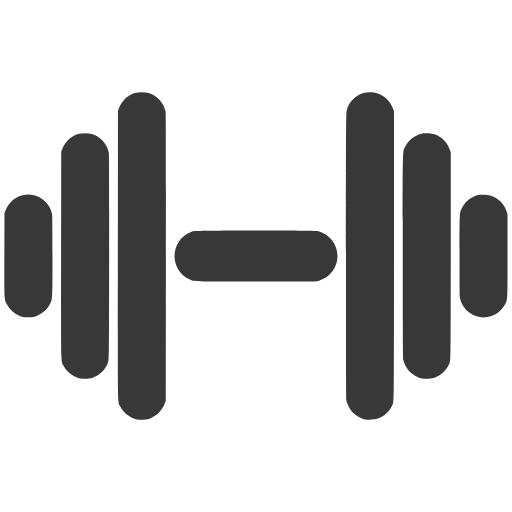
t = 0.00 s
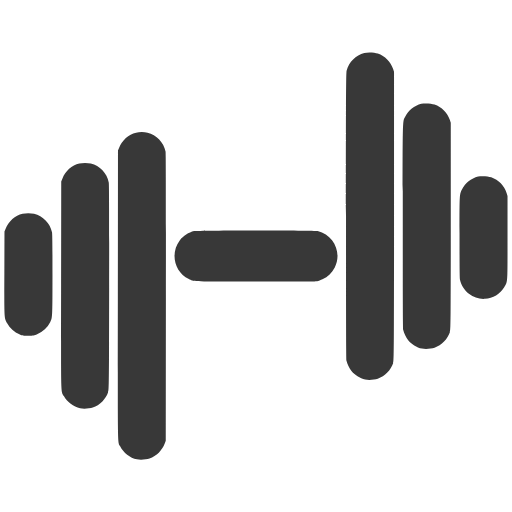
t = 0.27 s
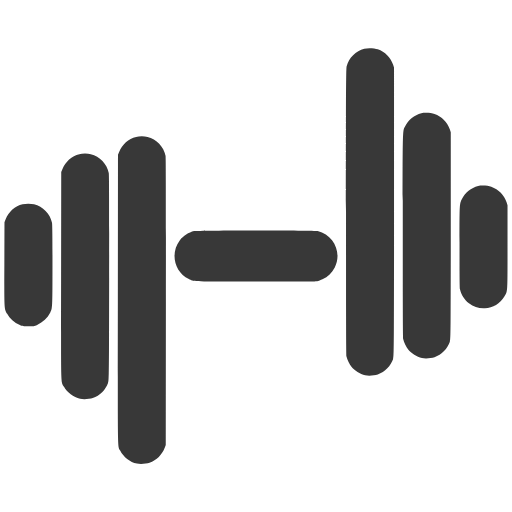
t = 0.57 s
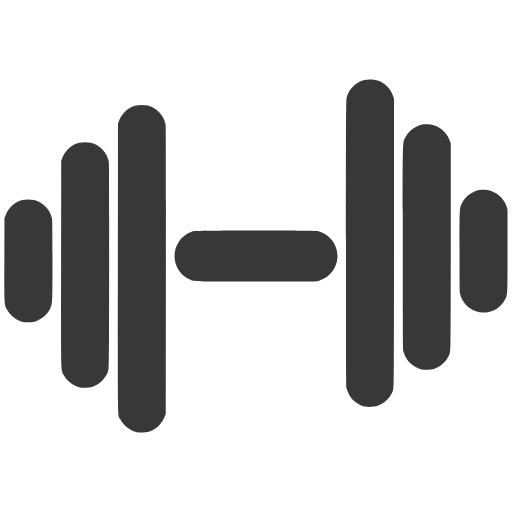
t = 0.85 s
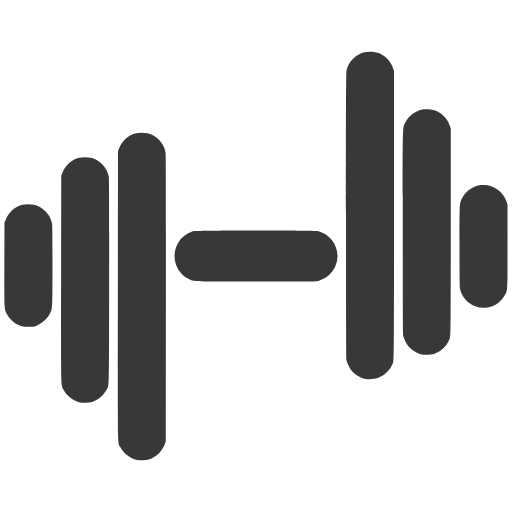
t = 1.16 s
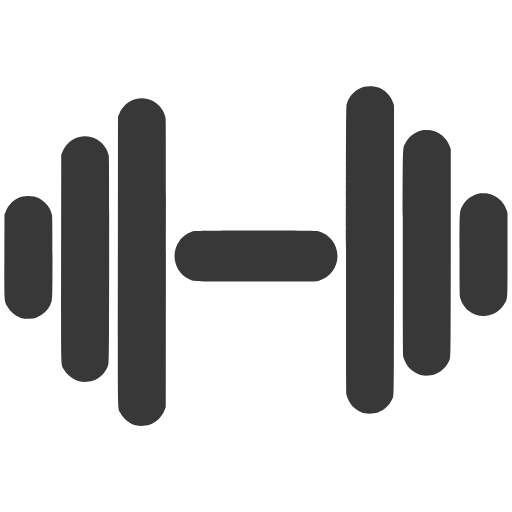
t = 1.43 s

The animated SVG that drew these frames (rendered in a browser with its animation timeline set to each time). Animation: 6 SMIL elements (animateTransform=6); one cycle of 1.70 s, repeats indefinitely.

<?xml version="1.0" encoding="utf-8"?>
<svg xmlns="http://www.w3.org/2000/svg"
 width="1600pt" height="1600pt" viewBox="200 200 1200 1200"
 preserveAspectRatio="xMidYMid slice">
    <defs>
        <linearGradient id="bgGradient" x1="0%" y1="0%" x2="100%" y2="100%">
            <stop offset="0%" style="stop-color:#F66B34;stop-opacity:1" />
            <stop offset="100%" style="stop-color:#F99C78;stop-opacity:1" />
        </linearGradient>
    </defs>

    <g transform="translate(0.000000,1600.000000) scale(0.100000,-0.100000)" fill="#383838" stroke="none">
  <g>
    <animateTransform attributeName="transform" type="translate"
      values="0 0; 0 -1100; 0 -300; 0 -950; 0 0"
      keyTimes="0;0.32;0.5;0.68;1" dur="1.7s" repeatCount="indefinite"
      calcMode="spline"
      keySplines=".2 0 .1 1;.2 0 .1 1;.2 0 .1 1;.2 0 .1 1"/>
    <path d="M5189 11825 c-177 -43 -326 -175 -397 -352 l-27 -68 -3 -3373 c-2
    -3687 -6 -3435 54 -3555 77 -154 231 -274 393 -308 78 -16 223 -7 295 19 167
    61 295 188 359 358 l22 59 3 3360 c2 2456 0 3376 -8 3419 -41 211 -213 392
    -422 441 -77 18 -194 18 -269 0z"/>
  </g>
  <g>
    <animateTransform attributeName="transform" type="translate"
      values="0 0; 0 -780; 0 -210; 0 -660; 0 0"
      keyTimes="0;0.28;0.5;0.64;1" dur="1.7s" repeatCount="indefinite"
      calcMode="spline"
      keySplines=".2 0 .1 1;.2 0 .1 1;.2 0 .1 1;.2 0 .1 1"/>
    <path d="M3859 10865 c-177 -43 -326 -175 -397 -352 l-27 -68 -3 -2413 c-2
    -2680 -8 -2476 65 -2615 73 -138 229 -256 379 -287 81 -17 225 -8 298 18 169
    61 299 191 360 361 21 56 21 64 24 2456 2 1768 0 2416 -9 2460 -40 211 -212
    391 -421 440 -77 18 -194 18 -269 0z"/>
  </g>
  <g>
    <animateTransform attributeName="transform" type="translate"
      values="0 0; 0 -460; 0 -115; 0 -380; 0 0"
      keyTimes="0;0.24;0.5;0.6;1" dur="1.7s" repeatCount="indefinite"
      calcMode="spline"
      keySplines=".2 0 .1 1;.2 0 .1 1;.2 0 .1 1;.2 0 .1 1"/>
    <path d="M2529 9425 c-177 -43 -326 -175 -397 -352 l-27 -68 -3 -978 c-3
    -1089 -6 -1034 66 -1171 61 -117 163 -207 297 -262 65 -27 79 -29 200 -29 125
    0 133 2 205 33 139 60 241 156 309 289 51 101 51 99 51 1110 0 658 -3 958 -11
    995 -44 209 -215 384 -421 433 -77 18 -194 18 -269 0z"/>
  </g>

  <g>
    <animateTransform attributeName="transform" type="translate"
      values="0 0; 0 1100; 0 300; 0 950; 0 0"
      keyTimes="0;0.32;0.5;0.68;1" dur="1.7s" repeatCount="indefinite"
      calcMode="spline"
      keySplines=".2 0 .1 1;.2 0 .1 1;.2 0 .1 1;.2 0 .1 1"/>
    <path d="M10538 11825 c-199 -50 -361 -212 -413 -412 -13 -50 -15 -470 -15
    -3405 0 -2419 3 -3362 11 -3400 15 -71 69 -182 116 -240 74 -92 201 -170 322
    -198 74 -17 220 -8 295 19 169 60 307 201 362 368 19 57 19 134 19 3443 l0
    3385 -23 67 c-58 168 -188 299 -358 359 -76 28 -234 35 -316 14z"/>
  </g>
  <g>
    <animateTransform attributeName="transform" type="translate"
      values="0 0; 0 780; 0 210; 0 660; 0 0"
      keyTimes="0;0.28;0.5;0.64;1" dur="1.7s" repeatCount="indefinite"
      calcMode="spline"
      keySplines=".2 0 .1 1;.2 0 .1 1;.2 0 .1 1;.2 0 .1 1"/>
    <path d="M11875 10867 c-165 -43 -303 -154 -379 -304 -60 -120 -56 51 -56
    -2555 0 -1714 3 -2402 11 -2440 15 -71 69 -182 116 -240 74 -92 201 -170 322
    -198 74 -17 220 -8 295 19 169 60 307 201 362 368 19 57 19 120 19 2483 l0
    2425 -23 67 c-58 167 -189 299 -358 359 -73 27 -235 35 -309 16z"/>
  </g>
  <g>
    <animateTransform attributeName="transform" type="translate"
      values="0 0; 0 460; 0 115; 0 380; 0 0"
      keyTimes="0;0.24;0.5;0.6;1" dur="1.7s" repeatCount="indefinite"
      calcMode="spline"
      keySplines=".2 0 .1 1;.2 0 .1 1;.2 0 .1 1;.2 0 .1 1"/>
    <path d="M13205 9427 c-163 -42 -304 -155 -378 -303 -58 -116 -57 -87 -57
    -1117 0 -656 3 -962 11 -999 26 -123 108 -253 209 -329 115 -88 233 -124 374
    -117 192 11 356 110 457 277 79 130 74 57 74 1156 l0 980 -22 70 c-53 167
    -188 305 -359 366 -73 27 -235 35 -309 16z"/>
  </g>

  <path d="M6548 8585 c-124 -31 -256 -116 -332 -215 -232 -302 -131 -743 210
  -909 131 -64 54 -61 1571 -61 977 0 1398 3 1435 11 29 6 86 26 126 45 130 59
  221 147 288 276 175 342 -23 764 -401 854 -88 20 -2811 19 -2897 -1z"/>
</g>

</svg>
